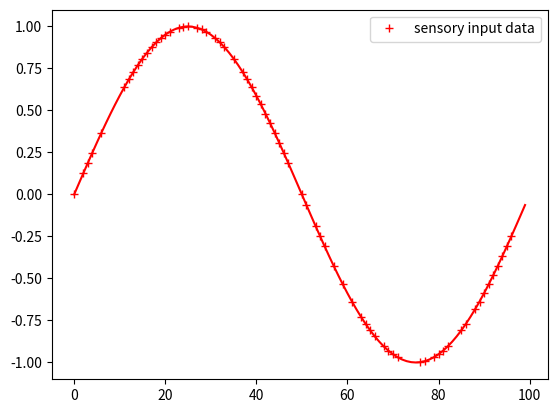
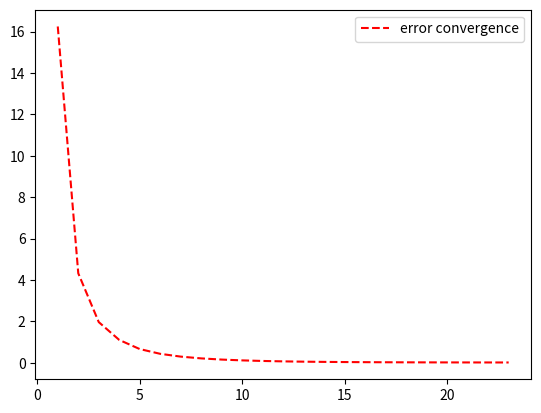
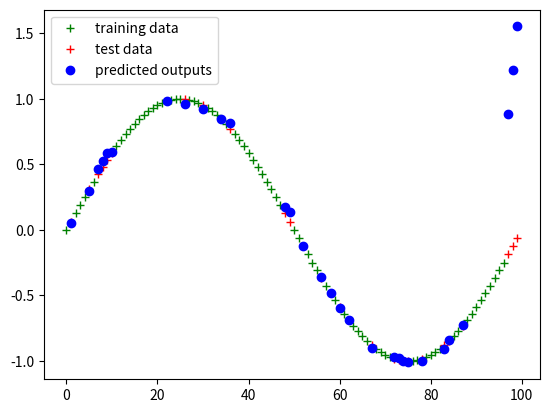

Source code (Python) for these figures, in order:
# -*- coding: utf-8 -*-
"""
Created on Mon Feb 25 16:17:23 2019

[redacted]
"""
#%%
import numpy as np
import matplotlib.pyplot as plt
import random
import math

                ###########################################
                ## defining a class for Assiciative cells##
                ###########################################
                
class association:
    def __init__(self,index,weight):
        self.index = 0
        self.weight = []
        #self.response = np.zeros(35,1)

#%%
                ######################
                ##preparing the data##
                ######################

Fs = 100
f = 1
sample = 100

x = np.arange(sample)
y = np.sin(2 * np.pi * f * x / Fs)

plt.plot(x, y, 'r')
plt.show()

func = np.stack((x.T, y.T), axis=0)
data = func.T

np.random.shuffle(data)

train_data = data[:70]
test_data = data[70:]

                ###################
                ## Training data ##
                ###################

X = train_data[:, 0]
Y = train_data[:, 1]

                ###################
                ## Testing data  ##
                ###################

X_test = test_data[:,0]
Y_test = test_data[:,1]

plt.figure(1)
plt.plot(X,Y,'r+',label = 'sensory input data')
plt.legend()
plt.show()

#print(X_test)
#print('\n')
#print(Y_test)

#%%
beta = 5
assoc_num = 35

weights = np.ones((35,1))
rate = 1


def assoc_values(ind, beta):
    weights = []
    index = []
    weightage = []
    b = beta/2
            ###############################
            ##weightages for top location##
            ###############################
    index = math.floor(ind - b)
    weightage = math.ceil(ind - b) - (ind - b)
    
    top_cell = []
    top_cell.append(index)
    top_cell.append(weightage)
    
    if weightage != 0:
        weights.append(top_cell)
    
            ###################################
            #weightages for Middle locations###
            ###################################
        
        
        
    for index in range(math.ceil(ind - b), math.floor(ind + b + 1)):
        mid_cell = []
        mid_cell.append(index)
        mid_cell.append(1)
        weights.append(mid_cell)
    
            #################################
            #weightages for bottom locations#
            #################################
            
    index = math.floor(ind+beta/2)
    weightage = (ind + beta/2) - math.floor(ind+beta/2)
    
    bottom_cell = []
    bottom_cell.append(index)
    bottom_cell.append(weightage)
    
    if weightage!=0:
        weights.append(bottom_cell)
     
    return weights



def assoc_index(i,beta,assoc_num,sample):
    i = int(i)
    a_ind = beta/2 + ((assoc_num - 2*(beta/2))*i)/sample
    return a_ind

def meanSqEr(weights, synapse_weight,X,Y):
    meansq =0
    for i in range(0,len(synapse_weight)):
        sum_syn = 0
        for j in synapse_weight[i]:
            sum_syn = sum_syn + (weights[j[0]]*j[1])
        meansq += (sum_syn - Y[i])**2
    return meansq



def test(weights,synapse_weight):
    output = []
    for i in range(0,len(synapse_weight)):
        sum_syn = 0
        for j in synapse_weight[i]:
            sum_syn += (weights[j[0]]*j[1])
        output.append(sum_syn)
    return output



synapse = association([],[])
synapse_test = association([],[])

                #######################################
                ### Creating the Associative cells  ###
                #######################################

for ind in X:
    synapse.index = assoc_index(ind, beta , assoc_num, sample)
    synapse.weight.append(assoc_values(synapse.index, beta))

for ix in X_test:
    synapse_test.index = (assoc_index(ix, beta , assoc_num, sample))
    synapse_test.weight.append(assoc_values(synapse_test.index, beta))
    

#%%

error_list = []
error_plot = []

prevError = 0
currentError = 10
iterations = 0

while iterations < 100 and abs(prevError - currentError) > 0.001:
    prevError = currentError
    #print(abs(prevError- currentError))
    for i in range(0,len(synapse.weight)):
        sum_syn = 0
        for j in synapse.weight[i]:
            sum_syn += weights[j[0]]*j[1]
            #print(sum_syn)
        error = sum_syn - Y[i]
        #print(error)
        correction  = error/beta
        #print(correction)
        for j in synapse.weight[i]:
            weights[[j[0]]] -= rate*correction*j[1]
            #print(correction)
    currentError = float(meanSqEr(weights,synapse.weight,X,Y))
    #print(currentError)
    error_list.append(currentError)
    iterations += 1
    error_plot.append(iterations)

plt.figure(2)
plt.plot(np.asarray(error_plot), np.asarray(error_list), 'r--',label = 'error convergence')
plt.legend()
plt.show()

#%%
                ####################################
                ### Testing the trained synapses ###
                ####################################

output = test(weights, synapse_test.weight)
Accuracy =float(meanSqEr(weights,synapse_test.weight,X_test,Y_test))

plt.figure(3)
plt.plot(X,Y,'g+',label = 'training data')
plt.plot(X_test,Y_test,'r+',label = 'test data')
plt.plot(X_test,np.asarray(output),'bo', label = 'predicted outputs')
plt.legend()
plt.show()
# =============================================================================

